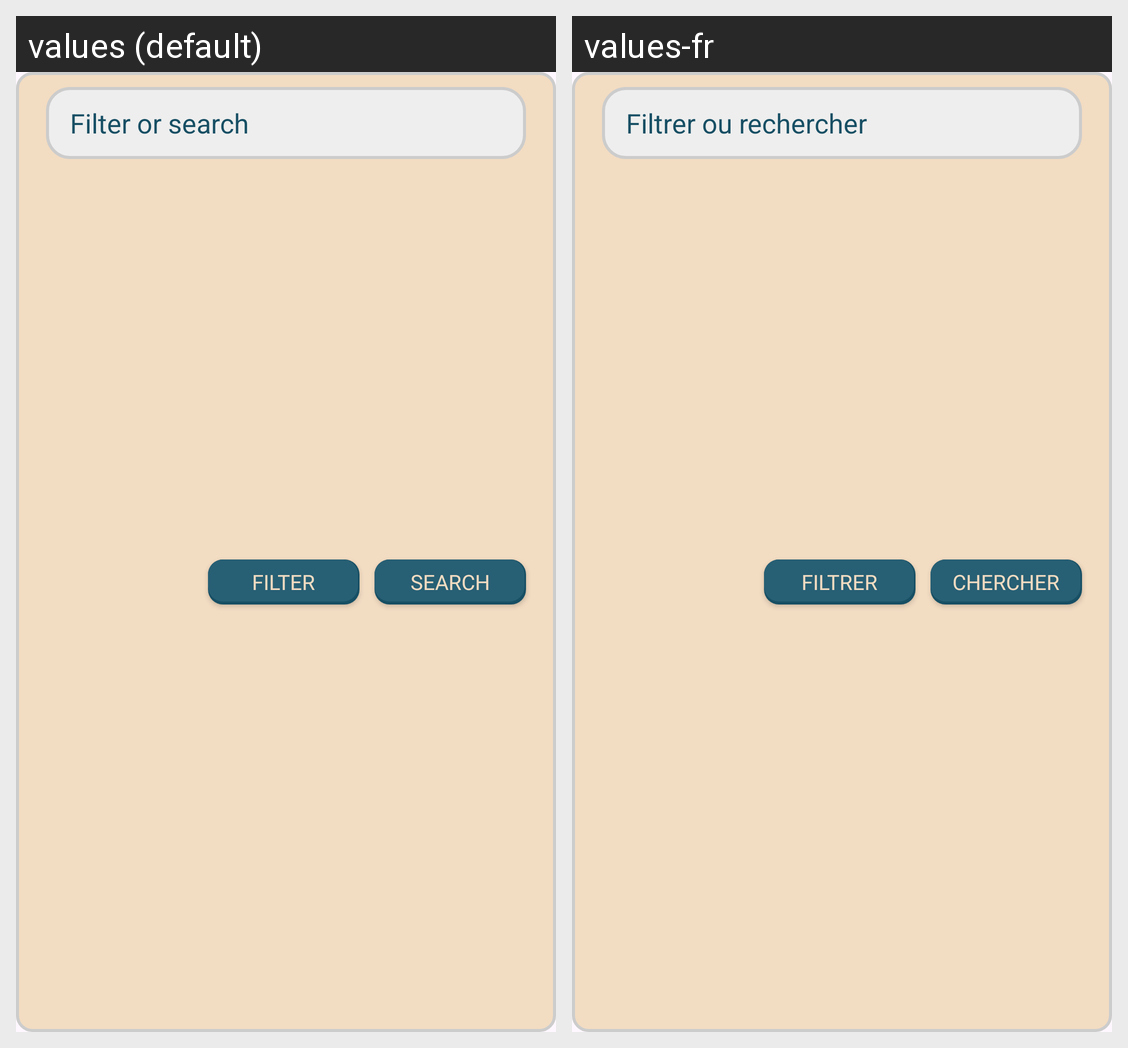

Strings drawn on this Android screen and how each of the app's shown locales translates them:
Android screen res/layout/fragment_search.xml rendered under 2 locales, left to right: values (default), values-fr. Device: Nexus 5 (rendered at 1080×1920; each locale shown at half size, 540×960, under a caption strip naming it); theme Theme.MyComics.
Strings drawn on this screen, with the default value and each locale's value (text and hints the layout hard-codes, and strings that could not be matched under every locale, appear in the picture but are not listed):

SearchHintFilterOrSearch
  values: Filter or search
  values-fr: Filtrer ou rechercher

btnFilter
  values: FILTER
  values-fr: FILTRER

btnSearch
  values: SEARCH
  values-fr: CHERCHER
